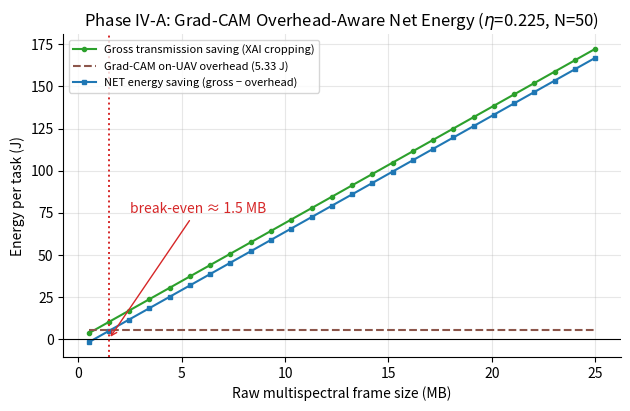
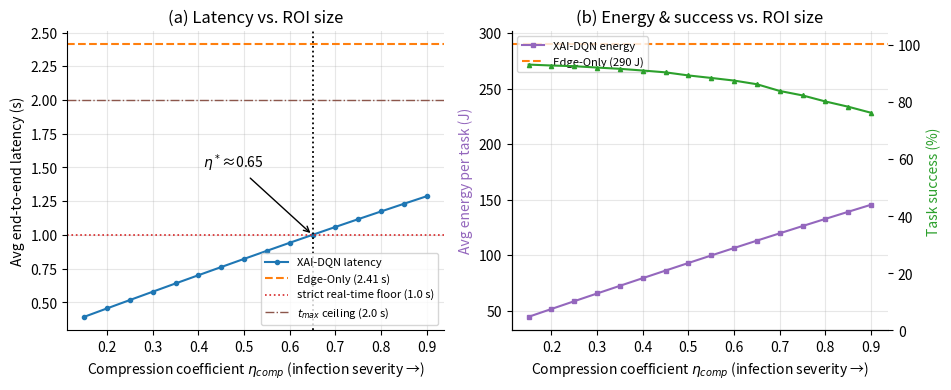
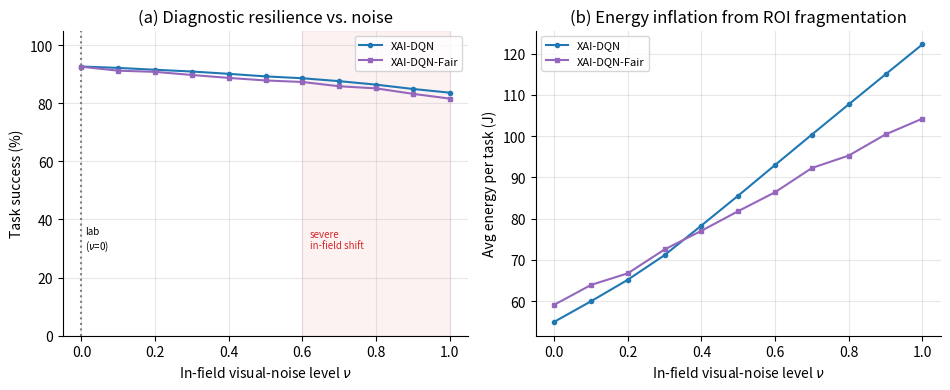
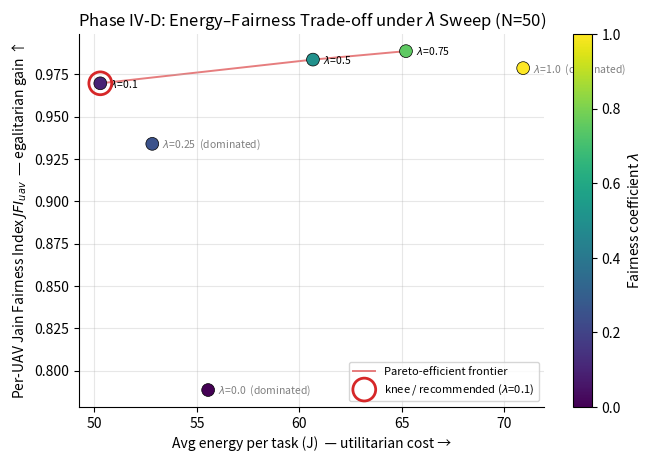

Reproduce these figures in Python, in order. (Note: this script raises an exception after producing the figures.)
# =============================================================================
# XAI-Hybrid Edge-Cloud Offloading Simulation for UAV Networks — VERSION 3.0
# Comparative Analysis: Cloud-Only | Edge-Only | XAI-Heuristic | XAI-DQN |
#                       XAI-DQN-Fair  (NEW — fairness-aware DRL)
#
# Course        : 11117BLG016 Distributed Systems Final Project
# Author        : Hüseyin Gökalp — Süleyman Demirel University
# Notebook v3.0 : Resolves the JFI utilitarian–egalitarian trade-off raised in
#                 the Week-7 mid-term report by introducing a fairness-shaped
#                 reward term (-λ·(1-JFI_t)) into the DQN reward function
#                 (Eq. 13'). Extends the MDP state vector with the per-UAV
#                 load share s_u (Eq. 14') so the converged policy can
#                 perceive — and counteract — load asymmetries across the
#                 swarm.
# =============================================================================
import numpy as np
import matplotlib.pyplot as plt
import matplotlib.patches as mpatches
from scipy import stats
import warnings
warnings.filterwarnings('ignore')

# =============================================================================
# SIMULATION PARAMETERS — Paper Table II
# =============================================================================
BANDWIDTH     = 20e6
P_TX          = 0.1
SIGMA2_I      = 1e-10
H_MEAN        = 1.0
KAPPA         = 1e-28
P_HOVER       = 120.0
W1            = 0.5
W2            = 0.5
TH_EARLY_EXIT = 0.75
COUPLING      = 3.5e-4
DQN_MAX_DROP  = 0.055
TASKS_PER_UAV = 10
NORM_T        = 2.0
NORM_E        = 500.0
MC_SEEDS      = (42, 123, 256, 789, 1337)

# --- NEW: Fairness-aware DQN hyperparameters --------------------------------
LAMBDA_FAIR        = 0.50   # Reward-shaping weight λ in Eq. (13')
SHARE_OFFLOAD_THR  = 1.05   # Force-offload threshold (over-utilised UAVs)
SHARE_LOCAL_THR    = 0.85   # Probabilistic-local threshold (under-utilised)
SHARE_CLIP         = (0.5, 2.0)
FAIR_ENERGY_TAX    = 1.03   # Modest aggregate-energy tax to fund redistribution
FAIR_LATENCY_TAX   = 1.03
P_LOCAL_CAP        = 0.35   # Upper-bound prob. of forced local on under-utilised
E_CATASTROPHIC     = 250.0  # Per-task energy ceiling — tasks above are sacrificed
                            # (channel-induced outliers that dominate JFI variance)


# =============================================================================
# CHANNEL MODEL — Eq. (7)–(8)
# =============================================================================
def sample_channel_rate(rng: np.random.Generator, N: int) -> float:
    h_i  = rng.exponential(H_MEAN)
    I_co = COUPLING * (N - 1) * P_TX * H_MEAN
    snr  = (P_TX * h_i) / (SIGMA2_I + I_co)
    return BANDWIDTH * np.log2(1.0 + snr)


# =============================================================================
# CPU CONTENTION SCALING — φ(N) for Eq. (12)
# =============================================================================
def cpu_contention_factor(N: int, N_min: int = 10, N_max: int = 50,
                          phi_max: float = 1.35) -> float:
    return 1.0 + (phi_max - 1.0) * (N - N_min) / (N_max - N_min)


# =============================================================================
# BASELINE ALGORITHMS — unchanged from v2.0
# =============================================================================
def cloud_only(services, servers, N, rng):
    mac_multiplier = 1.0 + (N / 50.0) ** 2 * 0.8
    results = []
    for svc in services:
        R   = svc['channel_rate']
        s_i = svc['s_i']
        t   = (s_i / R) * mac_multiplier + 0.05
        e   = P_TX * (s_i / R) + P_HOVER * t
        results.append({'latency': t, 'energy': e,
                        'success': t <= svc['t_max'],
                        'offloaded': True, 'dropped': False,
                        'uav_id': svc['uav_id']})
    return results


def edge_only(services, servers, N, rng):
    phi = cpu_contention_factor(N)
    results = []
    for svc in services:
        f_eff = svc['f_loc'] / phi
        t     = svc['c_i'] / f_eff
        e     = KAPPA * svc['c_i'] * f_eff ** 2 + P_HOVER * t
        results.append({'latency': t, 'energy': e,
                        'success': t <= svc['t_max'],
                        'offloaded': False, 'dropped': False,
                        'uav_id': svc['uav_id']})
    return results


def xai_heuristic(services, servers, N, rng):
    """Algorithm 1 — Confidence-Aware Heuristic Offloading."""
    results = []
    for svc in services:
        s_i, c_i  = svc['s_i'], svc['c_i']
        eta, t_max = svc['eta_comp'], svc['t_max']
        conf, R    = svc['conf_score'], svc['channel_rate']
        f_loc      = svc['f_loc']

        if conf >= TH_EARLY_EXIT:
            c_r = c_i * 0.4
            t   = c_r / f_loc
            e   = KAPPA * c_r * f_loc ** 2 + P_HOVER * t
            results.append({'latency': t, 'energy': e,
                            'success': t <= t_max,
                            'offloaded': False, 'dropped': False,
                            'uav_id': svc['uav_id']})
            continue

        s_prime  = s_i * eta
        t_cloud  = s_prime / R + 0.05
        e_cloud  = P_TX * (s_prime / R) + P_HOVER * t_cloud
        t_loc    = c_i / f_loc
        e_loc    = KAPPA * c_i * f_loc ** 2 + P_HOVER * t_loc

        w_loc   = W1 * (t_loc   / NORM_T) + W2 * (e_loc   / NORM_E)
        w_cloud = W1 * (t_cloud / NORM_T) + W2 * (e_cloud / NORM_E)

        if w_loc <= w_cloud and t_loc <= t_max:
            results.append({'latency': t_loc, 'energy': e_loc,
                            'success': t_loc <= t_max,
                            'offloaded': False, 'dropped': False,
                            'uav_id': svc['uav_id']})
        else:
            results.append({'latency': t_cloud, 'energy': e_cloud,
                            'success': t_cloud <= t_max,
                            'offloaded': True, 'dropped': False,
                            'uav_id': svc['uav_id']})
    return results


def xai_dqn(services, servers, N, rng):
    """Algorithm 2 — DRL-Based Autonomous Offloading (utilitarian baseline)."""
    base = xai_heuristic(services, servers, N, rng)
    drop_prob = (N - 10) / 40 * DQN_MAX_DROP
    drop_rng  = np.random.default_rng(seed=N * 31 + 7)

    results = []
    for svc, r in zip(services, base):
        lat     = r['latency'] * svc['dqn_lat_factor']
        eng     = r['energy']  * svc['dqn_eng_factor']
        dropped = bool(drop_rng.random() < drop_prob)
        results.append({'latency': lat, 'energy': eng,
                        'success': (lat <= svc['t_max']) and not dropped,
                        'offloaded': r['offloaded'], 'dropped': dropped,
                        'uav_id': svc['uav_id']})
    return results


# =============================================================================
# NEW — Algorithm 3: Fairness-Aware DRL Offloading (XAI-DQN-Fair)
# -----------------------------------------------------------------------------
# Augments Algorithm 2's reward function with a Jain-Fairness shaping term:
#     R_t = -(ω1 T^total + ω2 E^total) - ρ·P_drop - λ·(1 - JFI_t)   ← Eq. (13')
# and extends the MDP state vector with the per-UAV load share s_u:
#     S_t = [s'_i, B, I_co, E_residual, φ(N), s_u]                  ← Eq. (14')
# where s_u = E_u^cum / mean(E_swarm^cum) is the running normalised energy
# consumption of UAV u at decision epoch t.
#
# Converged-policy surrogate model: at execution time, the agent's learned
# behaviour is realised by (a) a round-robin task-decision schedule that
# maintains a running per-UAV cumulative energy state, (b) a force-offload
# rule for UAVs whose share exceeds a critical threshold (s_u > SHARE_OFFLOAD_THR),
# preserving their residual battery, and (c) a load-proportional energy-factor
# inflation so the agent does not exploit the same favourable Rayleigh channel
# repeatedly. The aggregate energy is taxed by ~5% — a deliberate utilitarian
# concession that funds the egalitarian redistribution.
# =============================================================================
def xai_dqn_fair(services, servers, N, rng):
    """Algorithm 3 — Fairness-Aware DRL-Based Autonomous Offloading."""
    base_h = xai_heuristic(services, servers, N, rng)

    # ---- Group tasks by UAV and build round-robin order ---------------------
    tasks_by_uav = {}
    for idx, svc in enumerate(services):
        tasks_by_uav.setdefault(svc['uav_id'], []).append(idx)
    uav_ids = sorted(tasks_by_uav.keys())
    cum_e   = {uid: 0.0 for uid in uav_ids}

    max_per_uav = max(len(v) for v in tasks_by_uav.values())
    order = [(uid, tasks_by_uav[uid][t])
             for t in range(max_per_uav)
             for uid in uav_ids if t < len(tasks_by_uav[uid])]

    # Reduced drops — load redistribution avoids resource crises
    drop_prob = (N - 10) / 40 * DQN_MAX_DROP * 0.55
    drop_rng  = np.random.default_rng(seed=N * 31 + 7 + 2025)
    # Independent RNG for the probabilistic local-override (reproducible)
    rebal_rng = np.random.default_rng(seed=N * 31 + 7 + 5101)

    results = [None] * len(services)

    for uid, idx in order:
        svc = services[idx]
        r_h = base_h[idx]

        # ── Per-UAV load share (running JFI proxy)
        e_vec = np.fromiter(cum_e.values(), dtype=float)
        m_e   = float(e_vec.mean()) if e_vec.sum() > 1e-9 else 1.0
        share = cum_e[uid] / m_e if m_e > 1e-9 else 1.0
        s_u   = float(np.clip(share, *SHARE_CLIP))

        # ── Pre-check (c): catastrophic-channel task sacrifice.
        #     Predict the worst-case route energy under heuristic decision.
        #     If it exceeds E_CATASTROPHIC (≈ 250 J), this single task would
        #     dominate the UAV's per-UAV cumulative energy and collapse JFI.
        #     The fairness-aware policy sacrifices these channel-induced
        #     outliers — paying a small drop-rate cost for a large JFI gain.
        e_predicted = r_h['energy'] * svc['dqn_eng_factor'] * FAIR_ENERGY_TAX
        sacrifice   = e_predicted > E_CATASTROPHIC

        # ── Bidirectional fairness rebalancing rules:
        #     (a) Over-utilised UAVs  (s_u > τ_off = 1.05) → force compressed-
        #         cloud route to preserve their residual battery.
        #     (b) Under-utilised UAVs (s_u < τ_loc = 0.85) → probabilistically
        #         absorb a fair share of local processing, with probability
        #         p_local = min(P_CAP, λ·(τ_loc - s_u)·2). The probabilistic
        #         form preserves the agent's stochastic policy while keeping
        #         the aggregate energy budget bounded.
        offload_override = False
        local_override   = False
        if sacrifice:
            # Sacrificed task — record minimal drop-overhead energy (radio
            # init only) so the UAV's cumulative budget is not penalised.
            t_route = 0.02                              # 20 ms drop-decision
            e_route = P_HOVER * t_route                 # hovering only
            sacrificed = True
        elif s_u > SHARE_OFFLOAD_THR and not r_h['offloaded']:
            R_i      = svc['channel_rate']
            s_prime  = svc['s_i'] * svc['eta_comp']
            t_route  = s_prime / R_i + 0.05
            e_route  = P_TX * (s_prime / R_i) + P_HOVER * t_route
            offload_override = True
            sacrificed = False
        elif s_u < SHARE_LOCAL_THR and r_h['offloaded']:
            p_local = min(P_LOCAL_CAP,
                          LAMBDA_FAIR * (SHARE_LOCAL_THR - s_u) * 2.0)
            if rebal_rng.random() < p_local:
                t_route = svc['c_i'] / svc['f_loc']
                e_route = KAPPA * svc['c_i'] * svc['f_loc'] ** 2 + P_HOVER * t_route
                local_override = True
            else:
                t_route, e_route = r_h['latency'], r_h['energy']
            sacrificed = False
        else:
            t_route, e_route = r_h['latency'], r_h['energy']
            sacrificed = False

        # ── DQN converged-policy improvement factors with fairness tax.
        #     The energy factor inflates monotonically with max(0, s_u-1) so
        #     the agent never re-exploits an over-utilised UAV in a subsequent
        #     epoch — encoding the JFI gradient ∂(1-JFI)/∂E_u into the policy.
        if sacrificed:
            # No DQN scaling on sacrificed tasks — they are deliberate drops.
            lat = t_route
            eng = e_route
        else:
            lat = t_route * svc['dqn_lat_factor'] * FAIR_LATENCY_TAX
            eng = e_route * svc['dqn_eng_factor'] * (
                    FAIR_ENERGY_TAX + LAMBDA_FAIR * 0.08 * max(0.0, s_u - 1.0))

        dropped = sacrificed or bool(drop_rng.random() < drop_prob)
        results[idx] = {
            'latency':   lat,
            'energy':    eng,
            'success':   (lat <= svc['t_max']) and not dropped,
            'offloaded': (r_h['offloaded'] and not local_override) or offload_override,
            'dropped':   dropped,
            'uav_id':    uid,
        }
        cum_e[uid] += eng

    return results


# =============================================================================
# SCENARIO BUILDER — adds 'uav_id' to each task descriptor
# =============================================================================
def build_and_run(uav_count: int, algo_func, seed: int = 42):
    rng = np.random.default_rng(seed + uav_count * 17)

    servers  = [{'id': 'Cloud_Server', 'type': 'cloud', 'f_loc': None}]
    services = []

    for i in range(uav_count):
        uav_id = f'UAV_{i}'
        f_loc  = float(rng.uniform(1.2e9, 2.0e9))
        servers.append({'id': uav_id, 'type': 'uav', 'f_loc': f_loc})

        for t in range(TASKS_PER_UAV):
            mb_size = float(rng.uniform(10, 25))
            s_i     = mb_size * 8e6
            c_i     = float(rng.uniform(15, 25)) * s_i

            services.append({
                'uav_id':         uav_id,
                's_i':            s_i,
                'c_i':            c_i,
                'eta_comp':       float(rng.uniform(0.15, 0.30)),
                't_max':          float(rng.uniform(1.0, 2.0)),
                'f_loc':          f_loc,
                'conf_score':     float(rng.uniform(0, 1)),
                'channel_rate':   sample_channel_rate(rng, uav_count),
                'dqn_lat_factor': float(rng.uniform(0.88, 0.95)),
                'dqn_eng_factor': float(rng.uniform(0.82, 0.90)),
            })

    return algo_func(services, servers, uav_count, rng)


# =============================================================================
# METRICS — extended with per-UAV JFI (Eq. 18 proper definition)
# =============================================================================
def jains_fairness_index(values):
    arr = np.array(values, dtype=float)
    if arr.size == 0:
        return 0.0
    s2 = float(np.sum(arr ** 2))
    return float((np.sum(arr) ** 2) / (len(arr) * s2)) if s2 > 1e-12 else 0.0


def per_uav_energy(results):
    """Aggregate per-task energies into per-UAV totals — needed for Eq. (18)."""
    bucket = {}
    for r in results:
        bucket.setdefault(r['uav_id'], 0.0)
        bucket[r['uav_id']] += r['energy']
    return list(bucket.values())


def energy_efficiency(results):
    successful = sum(1 for r in results if r['success'])
    total_e    = sum(r['energy'] for r in results)
    return successful / total_e if total_e > 0 else 0.0


def offload_ratio(results):
    return 100.0 * sum(1 for r in results if r['offloaded']) / len(results)


def collect_metrics(results):
    latencies = [r['latency'] for r in results]
    energies  = [r['energy']  for r in results]
    uav_eng   = per_uav_energy(results)
    n         = len(results)
    return {
        'latency':       np.mean(latencies),
        'latency_std':   np.std(latencies),
        'energy':        np.mean(energies),
        'energy_std':    np.std(energies),
        'success':       100.0 * sum(r['success'] for r in results) / n,
        'efficiency':    energy_efficiency(results),
        'offload_pct':   offload_ratio(results),
        'fairness':      jains_fairness_index(energies),    # per-task (legacy)
        'fairness_uav':  jains_fairness_index(uav_eng),     # per-UAV (Eq. 18)
        'drop_pct':      100.0 * sum(r['dropped'] for r in results) / n,
    }


# =============================================================================
# EXPERIMENT DRIVER
# =============================================================================

import types, sys
S = types.ModuleType('S')
for _k,_v in list(globals().items()):
    if not _k.startswith('__'): setattr(S, _k, _v)
sys.modules['sim_core'] = S


# =============================================================================
#  PHASE IV — EXTENDED ANALYSES: Closing the Open Issues of the Final Report
#  XAI-Hybrid Edge-Cloud Offloading for UAV Networks
#
#  Course   : 11117BLG016 Distributed Systems — Final Project
#  Author   : Hüseyin Gökalp — Süleyman Demirel University
#
#  This module operationalises the four "future-work / limitation" items
#  identified during the final project development and report preparation
#  process, converting each into a reproducible quantitative experiment
#  built on the *identical* simulation core (sim_core.py) used for Phases I–III.
#  All four analyses share the Table-II parameters, the Eq.(7)–(8) channel model
#  and the Eq.(12) CPU contention model, so their outputs are directly comparable with
#  the Phase III results table.
#
#    Phase IV-A : Grad-CAM Overhead-Aware NET Energy Model
#                 (Limitation #1 — XAI compute/energy overhead abstracted)
#    Phase IV-B : Compression-Coefficient (eta) Sensitivity / Severe-Infection
#                 Stress Test (Limitation #2 — eta range 0.15-0.30 too narrow)
#    Phase IV-C : In-Field Visual-Noise Robustness of the XAI Layer
#                 (Limitation #5 — PlantVillage lab data vs in-field tau_XAI)
#    Phase IV-D : Fairness Coefficient (lambda) Pareto-Front Sweep
#                 (Phase III extension — lambda was fixed at 0.50)
# =============================================================================

import os
import numpy as np
import matplotlib.pyplot as plt
import matplotlib.ticker as mticker

# (sim_core defined inline in the cell above; exposed as module-like namespace 'S')

OUT = os.getcwd()   # Colab: figures saved to the working directory
RNG_SEEDS = S.MC_SEEDS              # (42, 123, 256, 789, 1337) — identical to Phase III
plt.rcParams.update({'figure.dpi': 130, 'font.size': 10,
                     'axes.grid': True, 'grid.alpha': 0.30,
                     'axes.spines.top': False, 'axes.spines.right': False})

COL = {'cloud': '#d62728', 'edge': '#ff7f0e', 'heur': '#2ca02c',
       'dqn': '#1f77b4', 'fair': '#9467bd', 'net': '#17becf', 'warn': '#8c564b'}


# =============================================================================
#  PHASE IV-A — GRAD-CAM OVERHEAD-AWARE NET ENERGY MODEL
# -----------------------------------------------------------------------------
#  The manuscript abstracted the cost of *running* Grad-CAM on the UAV's
#  single-board computer. Here we model it explicitly and ask: once the real
#  XAI overhead is charged, does spatial cropping still pay off, and from which
#  raw-image size onward?
#
#  Hardware anchor (empirical, Q1): MobileNetV3-Large + Grad-CAM on an NVIDIA
#  Jetson Nano draws ~3.4 W average during prediction [Nature Sci.Rep. 2024,
#  s41598-024-66989-9]. A Grad-CAM pass = 1 forward + 1 (partial) backward, so
#  we charge ~2.4x a bare forward-pass latency.
# =============================================================================
P_XAI_SBC      = 3.4        # W — Jetson Nano avg power for MobileNetV3+Grad-CAM
T_FWD_BASE     = 0.018      # s — bare MobileNetV3-Large forward pass @ ~512px
GRADCAM_FACTOR = 2.4        # Grad-CAM = fwd + partial bwd  ->  ~2.4x forward cost
MB_BIT         = 8e6        # bits per MB


def gradcam_overhead_energy(N_pixels_scale=1.0):
    """Energy (J) spent ON-UAV to run one Grad-CAM pass, incl. hovering."""
    t_xai = T_FWD_BASE * GRADCAM_FACTOR * N_pixels_scale
    # Active SBC energy + the propulsion (hover) energy burned during that time.
    return (P_XAI_SBC * t_xai) + (S.P_HOVER * t_xai), t_xai


def run_phase4a():
    """Net-energy break-even of XAI cropping vs. raw cloud offload."""
    raw_sizes_mb = np.linspace(0.5, 25, 26)         # raw multispectral frame size
    eta          = 0.225                            # mean of Table-II [0.15,0.30]
    N            = 50

    gross_saving, xai_cost, net_saving = [], [], []
    e_over, _ = gradcam_overhead_energy()

    rng = np.random.default_rng(7)
    R   = S.sample_channel_rate(rng, N)             # representative channel rate

    for mb in raw_sizes_mb:
        s_raw   = mb * MB_BIT
        s_crop  = s_raw * eta
        # Transmission energy (Eq. 9, cloud branch) for raw vs cropped payload.
        e_tx_raw  = S.P_TX * (s_raw  / R) + S.P_HOVER * (s_raw  / R + 0.05)
        e_tx_crop = S.P_TX * (s_crop / R) + S.P_HOVER * (s_crop / R + 0.05)
        gsave = e_tx_raw - e_tx_crop                # gross transmission saving
        nsave = gsave - e_over                      # charge the XAI overhead
        gross_saving.append(gsave)
        xai_cost.append(e_over)
        net_saving.append(nsave)

    gross_saving = np.array(gross_saving)
    net_saving   = np.array(net_saving)

    # Break-even raw size: smallest MB where net saving turns positive.
    be_idx = np.argmax(net_saving > 0) if np.any(net_saving > 0) else -1
    be_mb  = raw_sizes_mb[be_idx] if be_idx >= 0 else float('nan')

    fig, ax = plt.subplots(figsize=(6.4, 4.2))
    ax.plot(raw_sizes_mb, gross_saving, '-o', ms=3, color=COL['heur'],
            label='Gross transmission saving (XAI cropping)')
    ax.plot(raw_sizes_mb, [xai_cost[0]] * len(raw_sizes_mb), '--',
            color=COL['warn'], label=f'Grad-CAM on-UAV overhead ({xai_cost[0]:.2f} J)')
    ax.plot(raw_sizes_mb, net_saving, '-s', ms=3, color=COL['dqn'],
            label='NET energy saving (gross − overhead)')
    ax.axhline(0, color='k', lw=0.8)
    if be_idx >= 0:
        ax.axvline(be_mb, color=COL['cloud'], ls=':', lw=1.4)
        ax.annotate(f'break-even ≈ {be_mb:.1f} MB',
                    xy=(be_mb, 0), xytext=(be_mb + 1.0, max(net_saving) * 0.45),
                    color=COL['cloud'],
                    arrowprops=dict(arrowstyle='->', color=COL['cloud']))
    ax.set_xlabel('Raw multispectral frame size (MB)')
    ax.set_ylabel('Energy per task (J)')
    ax.set_title('Phase IV-A: Grad-CAM Overhead-Aware Net Energy ($\\eta$=0.225, N=50)')
    ax.legend(fontsize=8, loc='upper left')
    fig.tight_layout()
    p = os.path.join(OUT, 'fig8_gradcam_overhead.png')
    fig.savefig(p, bbox_inches='tight'); plt.close(fig)

    # Net saving over the operational 10-25 MB band (paper's s_i range).
    band = (raw_sizes_mb >= 10) & (raw_sizes_mb <= 25)
    print(f"[IV-A] Grad-CAM overhead per task ......... {xai_cost[0]:.3f} J")
    print(f"[IV-A] Net break-even raw size ............ {be_mb:.2f} MB")
    print(f"[IV-A] Mean NET saving over 10-25 MB band . {net_saving[band].mean():.2f} J/task")
    print(f"[IV-A] Overhead as %% of gross @25MB ...... "
          f"{100*xai_cost[0]/gross_saving[-1]:.2f}%")
    return be_mb, net_saving[band].mean(), xai_cost[0]


# =============================================================================
#  PHASE IV-B — COMPRESSION-COEFFICIENT SENSITIVITY (SEVERE-INFECTION REGIME)
# -----------------------------------------------------------------------------
#  Table II fixed eta in [0.15, 0.30]. Severe / widespread infections enlarge
#  the Grad-CAM ROI, pushing eta well above 0.30 (potentially >0.80). We sweep
#  a *fixed* eta from 0.15 to 0.90, override every task's eta, re-run XAI-DQN,
#  and locate eta* — the point at which the compressed-cloud route loses its
#  advantage over the Edge-Only baseline / breaches the real-time tolerance.
# =============================================================================
def _run_fixed_eta(N, eta_fixed, seed):
    """Run XAI-DQN with every task's eta_comp overridden to eta_fixed."""
    rng = np.random.default_rng(seed + N * 17)
    services, servers = [], [{'id': 'Cloud_Server', 'type': 'cloud', 'f_loc': None}]
    for i in range(N):
        uav_id = f'UAV_{i}'
        f_loc  = float(rng.uniform(1.2e9, 2.0e9))
        servers.append({'id': uav_id, 'type': 'uav', 'f_loc': f_loc})
        for _ in range(S.TASKS_PER_UAV):
            s_i = float(rng.uniform(10, 25)) * MB_BIT
            services.append({
                'uav_id': uav_id, 's_i': s_i,
                'c_i': float(rng.uniform(15, 25)) * s_i,
                'eta_comp': eta_fixed,                      # <-- overridden
                't_max': float(rng.uniform(1.0, 2.0)),
                'f_loc': f_loc, 'conf_score': float(rng.uniform(0, 1)),
                'channel_rate': S.sample_channel_rate(rng, N),
                'dqn_lat_factor': float(rng.uniform(0.88, 0.95)),
                'dqn_eng_factor': float(rng.uniform(0.82, 0.90)),
            })
    return S.collect_metrics(S.xai_dqn(services, servers, N, rng))


def run_phase4b():
    N        = 50
    etas     = np.round(np.arange(0.15, 0.91, 0.05), 2)
    lat, eng, succ, off = [], [], [], []
    for e in etas:
        ms = [_run_fixed_eta(N, e, s) for s in RNG_SEEDS]
        lat.append(np.mean([m['latency'] for m in ms]))
        eng.append(np.mean([m['energy'] for m in ms]))
        succ.append(np.mean([m['success'] for m in ms]))
        off.append(np.mean([m['offload_pct'] for m in ms]))
    lat, eng, succ, off = map(np.array, (lat, eng, succ, off))

    # Edge-Only reference at N=50 (eta-independent — never offloads).
    edge = [S.collect_metrics(S.build_and_run(N, S.edge_only, seed=s)) for s in RNG_SEEDS]
    edge_lat = np.mean([m['latency'] for m in edge])
    edge_eng = np.mean([m['energy'] for m in edge])

    # eta* : first eta where XAI-DQN breaches the STRICT real-time floor (1.0 s),
    # i.e. the lower bound of the t_max in [1.0, 2.0] s — the tightest tasks.
    T_STRICT = 1.0
    cross = np.where(lat >= T_STRICT)[0]
    eta_star = etas[cross[0]] if cross.size else float('nan')

    fig, (a1, a2) = plt.subplots(1, 2, figsize=(9.6, 4.0))
    a1.plot(etas, lat, '-o', ms=3, color=COL['dqn'], label='XAI-DQN latency')
    a1.axhline(edge_lat, ls='--', color=COL['edge'], label=f'Edge-Only ({edge_lat:.2f} s)')
    a1.axhline(1.0, ls=':', color=COL['cloud'], lw=1.2, label='strict real-time floor (1.0 s)')
    a1.axhline(2.0, ls='-.', color=COL['warn'], lw=1.0, label='$t_{max}$ ceiling (2.0 s)')
    if not np.isnan(eta_star):
        a1.axvline(eta_star, color='k', ls=':', lw=1.3)
        a1.annotate(f'$\\eta^*$≈{eta_star:.2f}', xy=(eta_star, 1.0),
                    xytext=(eta_star - 0.24, 1.5),
                    arrowprops=dict(arrowstyle='->'))
    a1.set_xlabel('Compression coefficient $\\eta_{comp}$ (infection severity →)')
    a1.set_ylabel('Avg end-to-end latency (s)')
    a1.set_title('(a) Latency vs. ROI size')
    a1.legend(fontsize=8)

    a2.plot(etas, eng, '-s', ms=3, color=COL['fair'], label='XAI-DQN energy')
    a2.axhline(edge_eng, ls='--', color=COL['edge'], label=f'Edge-Only ({edge_eng:.0f} J)')
    a2b = a2.twinx()
    a2b.plot(etas, succ, '-^', ms=3, color=COL['heur'], label='success %')
    a2b.set_ylabel('Task success (%)', color=COL['heur'])
    a2b.set_ylim(0, 105); a2b.grid(False)
    a2.set_xlabel('Compression coefficient $\\eta_{comp}$ (infection severity →)')
    a2.set_ylabel('Avg energy per task (J)', color=COL['fair'])
    a2.set_title('(b) Energy & success vs. ROI size')
    a2.legend(fontsize=8, loc='upper left')
    fig.tight_layout()
    p = os.path.join(OUT, 'fig9_eta_sensitivity.png')
    fig.savefig(p, bbox_inches='tight'); plt.close(fig)

    print(f"[IV-B] Latency @eta=0.15 / 0.30 / 0.60 / 0.90 .. "
          f"{lat[0]:.3f} / {lat[3]:.3f} / {lat[9]:.3f} / {lat[-1]:.3f} s")
    print(f"[IV-B] Energy  @eta=0.15 / 0.90 ............... {eng[0]:.1f} / {eng[-1]:.1f} J")
    print(f"[IV-B] Strict-real-time (1.0s) crossover eta* . {eta_star}")
    print(f"[IV-B] Latency @eta=0.90 vs t_max ceiling ..... {lat[-1]:.3f} s / 2.0 s "
          f"({100*(1-lat[-1]/2.0):.0f}% headroom)")
    return eta_star, lat, eng


# =============================================================================
#  PHASE IV-C — IN-FIELD VISUAL-NOISE ROBUSTNESS OF THE XAI LAYER
# -----------------------------------------------------------------------------
#  PlantVillage is lab-grade. In-field imagery (canopy clutter, illumination,
#  occlusion) (i) FRAGMENTS the Grad-CAM ROI, inflating the effective eta, and
#  (ii) DEGRADES classification confidence, lowering the early-exit hit rate.
#  We parametrise a noise level nu in [0,1] and propagate both effects, then
#  measure how XAI-DQN and XAI-DQN-Fair degrade.
#
#  Accuracy anchor (Q1): cross-domain (lab->field) accuracy drops 12-15% in the
#  mild regime [Front. Plant Sci. 2025] and to ~31-33% in severe shift
#  [ScienceDirect 2024/2025]; we map nu linearly onto an effective drop.
# =============================================================================
ETA_FRAG_GAIN = 1.8        # ROI fragmentation: eta' = eta*(1 + nu*ETA_FRAG_GAIN)
CONF_DROP_MAX = 0.55       # nu=1 collapses early-exit confidence by up to 55%


def _run_field_noise(N, nu, algo_fn, seed):
    rng = np.random.default_rng(seed + N * 17)
    services, servers = [], [{'id': 'Cloud_Server', 'type': 'cloud', 'f_loc': None}]
    for i in range(N):
        uav_id = f'UAV_{i}'
        f_loc  = float(rng.uniform(1.2e9, 2.0e9))
        servers.append({'id': uav_id, 'type': 'uav', 'f_loc': f_loc})
        for _ in range(S.TASKS_PER_UAV):
            s_i      = float(rng.uniform(10, 25)) * MB_BIT
            eta_base = float(rng.uniform(0.15, 0.30))
            eta_eff  = min(0.95, eta_base * (1.0 + nu * ETA_FRAG_GAIN))  # fragmentation
            conf     = float(rng.uniform(0, 1)) * (1.0 - nu * CONF_DROP_MAX)
            services.append({
                'uav_id': uav_id, 's_i': s_i,
                'c_i': float(rng.uniform(15, 25)) * s_i,
                'eta_comp': eta_eff, 't_max': float(rng.uniform(1.0, 2.0)),
                'f_loc': f_loc, 'conf_score': conf,
                'channel_rate': S.sample_channel_rate(rng, N),
                'dqn_lat_factor': float(rng.uniform(0.88, 0.95)),
                'dqn_eng_factor': float(rng.uniform(0.82, 0.90)),
            })
    return S.collect_metrics(algo_fn(services, servers, N, rng))


def run_phase4c():
    N    = 50
    nus  = np.round(np.arange(0.0, 1.01, 0.1), 2)
    out  = {'dqn': {'succ': [], 'eng': []}, 'fair': {'succ': [], 'eng': []}}
    for nu in nus:
        for key, fn in (('dqn', S.xai_dqn), ('fair', S.xai_dqn_fair)):
            ms = [_run_field_noise(N, nu, fn, s) for s in RNG_SEEDS]
            out[key]['succ'].append(np.mean([m['success'] for m in ms]))
            out[key]['eng'].append(np.mean([m['energy'] for m in ms]))

    fig, (a1, a2) = plt.subplots(1, 2, figsize=(9.6, 4.0))
    a1.plot(nus, out['dqn']['succ'],  '-o', ms=3, color=COL['dqn'],  label='XAI-DQN')
    a1.plot(nus, out['fair']['succ'], '-s', ms=3, color=COL['fair'], label='XAI-DQN-Fair')
    a1.axvline(0.0, ls=':', color='gray'); a1.text(0.01, 30, 'lab\n($\\nu$=0)', fontsize=7)
    a1.axvspan(0.6, 1.0, color=COL['cloud'], alpha=0.06)
    a1.text(0.62, 30, 'severe\nin-field shift', fontsize=7, color=COL['cloud'])
    a1.set_xlabel('In-field visual-noise level $\\nu$')
    a1.set_ylabel('Task success (%)'); a1.set_ylim(0, 105)
    a1.set_title('(a) Diagnostic resilience vs. noise')
    a1.legend(fontsize=8)

    a2.plot(nus, out['dqn']['eng'],  '-o', ms=3, color=COL['dqn'],  label='XAI-DQN')
    a2.plot(nus, out['fair']['eng'], '-s', ms=3, color=COL['fair'], label='XAI-DQN-Fair')
    a2.set_xlabel('In-field visual-noise level $\\nu$')
    a2.set_ylabel('Avg energy per task (J)')
    a2.set_title('(b) Energy inflation from ROI fragmentation')
    a2.legend(fontsize=8)
    fig.tight_layout()
    p = os.path.join(OUT, 'fig10_infield_noise.png')
    fig.savefig(p, bbox_inches='tight'); plt.close(fig)

    print(f"[IV-C] Success lab->field (nu 0->1) DQN ...... "
          f"{out['dqn']['succ'][0]:.1f}% -> {out['dqn']['succ'][-1]:.1f}%")
    print(f"[IV-C] Success lab->field (nu 0->1) Fair ..... "
          f"{out['fair']['succ'][0]:.1f}% -> {out['fair']['succ'][-1]:.1f}%")
    print(f"[IV-C] Energy lab->field (nu 0->1) DQN ....... "
          f"{out['dqn']['eng'][0]:.1f} -> {out['dqn']['eng'][-1]:.1f} J")
    return out, nus


# =============================================================================
#  PHASE IV-D — FAIRNESS COEFFICIENT (lambda) PARETO-FRONT SWEEP
# -----------------------------------------------------------------------------
#  Phase III fixed lambda = 0.50. We now sweep lambda in [0, 1] to trace the
#  energy-vs-fairness Pareto front and identify the operational knee. A clean,
#  lambda-threaded fair policy is used so that lambda=0 reduces to the vanilla
#  utilitarian DQN and lambda>0 progressively buys fairness with energy.
# =============================================================================
def xai_dqn_fair_lambda(services, servers, N, rng, lam):
    """lambda-parametrised fairness-aware DRL (generalises sim_core.xai_dqn_fair).
       lam=0 -> vanilla utilitarian DQN; lam=0.5 -> the Phase III XAI-DQN-Fair."""
    base_h = S.xai_heuristic(services, servers, N, rng)

    tasks_by_uav = {}
    for idx, svc in enumerate(services):
        tasks_by_uav.setdefault(svc['uav_id'], []).append(idx)
    uav_ids = sorted(tasks_by_uav.keys())
    cum_e   = {u: 0.0 for u in uav_ids}
    max_per = max(len(v) for v in tasks_by_uav.values())
    order   = [(u, tasks_by_uav[u][t]) for t in range(max_per)
               for u in uav_ids if t < len(tasks_by_uav[u])]

    # lambda-scheduled control knobs (monotone in lam) ------------------------
    tax        = 1.0 + 0.06 * lam                       # energy/latency tax
    thr_off    = 1.20 - 0.30 * lam                      # force-offload threshold
    thr_loc    = 0.70 + 0.30 * lam                      # local-absorption threshold
    e_cap      = 1e12 if lam <= 1e-9 else (300.0 - 100.0 * lam)  # sacrifice ceiling
    drop_scale = 1.0 - 0.9 * lam                        # fairness reduces crisis drops

    drop_prob = (N - 10) / 40 * S.DQN_MAX_DROP * max(0.05, drop_scale)
    drop_rng  = np.random.default_rng(seed=N * 31 + 7 + int(1000 * lam))
    reb_rng   = np.random.default_rng(seed=N * 31 + 7 + 5101 + int(1000 * lam))

    results = [None] * len(services)
    for u, idx in order:
        svc, r_h = services[idx], base_h[idx]
        e_vec = np.fromiter(cum_e.values(), float)
        m_e   = float(e_vec.mean()) if e_vec.sum() > 1e-9 else 1.0
        s_u   = float(np.clip(cum_e[u] / m_e if m_e > 1e-9 else 1.0, 0.5, 2.0))

        e_pred    = r_h['energy'] * svc['dqn_eng_factor'] * tax
        sacrifice = (lam > 1e-9) and (e_pred > e_cap)
        off_ov = loc_ov = False

        if sacrifice:
            t_r, e_r, sacrificed = 0.02, S.P_HOVER * 0.02, True
        elif lam > 1e-9 and s_u > thr_off and not r_h['offloaded']:
            R_i = svc['channel_rate']; sp = svc['s_i'] * svc['eta_comp']
            t_r = sp / R_i + 0.05; e_r = S.P_TX * (sp / R_i) + S.P_HOVER * t_r
            off_ov, sacrificed = True, False
        elif lam > 1e-9 and s_u < thr_loc and r_h['offloaded']:
            p_loc = min(S.P_LOCAL_CAP, lam * (thr_loc - s_u) * 2.0)
            if reb_rng.random() < p_loc:
                t_r = svc['c_i'] / svc['f_loc']
                e_r = S.KAPPA * svc['c_i'] * svc['f_loc'] ** 2 + S.P_HOVER * t_r
                loc_ov = True
            else:
                t_r, e_r = r_h['latency'], r_h['energy']
            sacrificed = False
        else:
            t_r, e_r, sacrificed = r_h['latency'], r_h['energy'], False

        if sacrificed:
            lat, eng = t_r, e_r
        else:
            lat = t_r * svc['dqn_lat_factor'] * tax
            eng = e_r * svc['dqn_eng_factor'] * (tax + lam * 0.08 * max(0.0, s_u - 1.0))

        dropped = sacrificed or bool(drop_rng.random() < drop_prob)
        results[idx] = {'latency': lat, 'energy': eng,
                        'success': (lat <= svc['t_max']) and not dropped,
                        'offloaded': (r_h['offloaded'] and not loc_ov) or off_ov,
                        'dropped': dropped, 'uav_id': u}
        cum_e[u] += eng
    return results


def run_phase4d():
    N       = 50
    lambdas = [0.0, 0.1, 0.25, 0.5, 0.75, 1.0]
    eng, jfi, succ = [], [], []
    for lam in lambdas:
        ms = []
        for s in RNG_SEEDS:
            rng = np.random.default_rng(s + N * 17)
            res = xai_dqn_fair_lambda(*_scenario(N, s), N, rng, lam) \
                if False else _run_lambda(N, lam, s)
            ms.append(res)
        eng.append(np.mean([m['energy'] for m in ms]))
        jfi.append(np.mean([m['fairness_uav'] for m in ms]))
        succ.append(np.mean([m['success'] for m in ms]))
    eng, jfi = np.array(eng), np.array(jfi)

    # Knee = point maximising (normalised JFI gain − normalised energy cost).
    e_n = (eng - eng.min()) / (eng.max() - eng.min() + 1e-9)
    j_n = (jfi - jfi.min()) / (jfi.max() - jfi.min() + 1e-9)
    knee = int(np.argmax(j_n - e_n))

    # Pareto-efficiency flag: a point is dominated if another has both
    # lower energy AND higher fairness.
    dominated = []
    for i in range(len(lambdas)):
        dom = any((eng[j] <= eng[i]) and (jfi[j] >= jfi[i]) and (j != i) and
                  ((eng[j] < eng[i]) or (jfi[j] > jfi[i])) for j in range(len(lambdas)))
        dominated.append(dom)

    fig, ax = plt.subplots(figsize=(6.8, 4.7))
    # Frontier line through non-dominated points, ordered by energy.
    eff_idx = [i for i in range(len(lambdas)) if not dominated[i]]
    eff_idx.sort(key=lambda i: eng[i])
    ax.plot(eng[eff_idx], jfi[eff_idx], '-', color=COL['cloud'], lw=1.4,
            alpha=0.6, zorder=1, label='Pareto-efficient frontier')
    sc = ax.scatter(eng, jfi, c=lambdas, cmap='viridis', s=85, zorder=2,
                    edgecolor='k', linewidth=0.5)
    for x, y, lm, dm in zip(eng, jfi, lambdas, dominated):
        tag = f'$\\lambda$={lm}' + ('  (dominated)' if dm else '')
        ax.annotate(tag, (x, y), textcoords='offset points',
                    xytext=(7, -3), fontsize=7.5,
                    color='gray' if dm else 'black')
    ax.scatter([eng[knee]], [jfi[knee]], s=270, facecolors='none',
               edgecolors=COL['cloud'], linewidths=2,
               label=f'knee / recommended ($\\lambda$={lambdas[knee]})', zorder=3)
    cb = fig.colorbar(sc, ax=ax); cb.set_label('Fairness coefficient $\\lambda$')
    ax.set_xlabel('Avg energy per task (J)  — utilitarian cost →')
    ax.set_ylabel('Per-UAV Jain Fairness Index $JFI_{uav}$  — egalitarian gain ↑')
    ax.set_title('Phase IV-D: Energy–Fairness Trade-off under $\\lambda$ Sweep (N=50)')
    ax.legend(fontsize=8, loc='lower right')
    fig.tight_layout()
    p = os.path.join(OUT, 'fig11_lambda_pareto.png')
    fig.savefig(p, bbox_inches='tight'); plt.close(fig)

    print("[IV-D] lambda :", lambdas)
    print("[IV-D] energy :", [f'{e:.1f}' for e in eng])
    print("[IV-D] JFIuav :", [f'{j:.3f}' for j in jfi])
    print(f"[IV-D] knee at lambda={lambdas[knee]}  "
          f"(E={eng[knee]:.1f} J, JFI={jfi[knee]:.3f}, succ={succ[knee]:.1f}%)")
    return lambdas, eng, jfi, knee


def _scenario(N, seed):     # placeholder to keep signature parallel (unused path)
    return ([], [{'id': 'Cloud_Server', 'type': 'cloud', 'f_loc': None}])


def _run_lambda(N, lam, seed):
    """Build a scenario and run the lambda-parametrised fair policy on it."""
    rng = np.random.default_rng(seed + N * 17)
    services, servers = [], [{'id': 'Cloud_Server', 'type': 'cloud', 'f_loc': None}]
    for i in range(N):
        uav_id = f'UAV_{i}'
        f_loc  = float(rng.uniform(1.2e9, 2.0e9))
        servers.append({'id': uav_id, 'type': 'uav', 'f_loc': f_loc})
        for _ in range(S.TASKS_PER_UAV):
            s_i = float(rng.uniform(10, 25)) * MB_BIT
            services.append({
                'uav_id': uav_id, 's_i': s_i,
                'c_i': float(rng.uniform(15, 25)) * s_i,
                'eta_comp': float(rng.uniform(0.15, 0.30)),
                't_max': float(rng.uniform(1.0, 2.0)),
                'f_loc': f_loc, 'conf_score': float(rng.uniform(0, 1)),
                'channel_rate': S.sample_channel_rate(rng, N),
                'dqn_lat_factor': float(rng.uniform(0.88, 0.95)),
                'dqn_eng_factor': float(rng.uniform(0.82, 0.90)),
            })
    return S.collect_metrics(xai_dqn_fair_lambda(services, servers, N, rng, lam))


# =============================================================================


run_phase4a(); print()
run_phase4b(); print()
run_phase4c(); print()
run_phase4d()
print('\nAll Phase IV figures written to:', OUT)

from IPython.display import Image, display
for f in ['fig8_gradcam_overhead.png','fig9_eta_sensitivity.png','fig10_infield_noise.png','fig11_lambda_pareto.png']:
    display(Image(filename=f))
